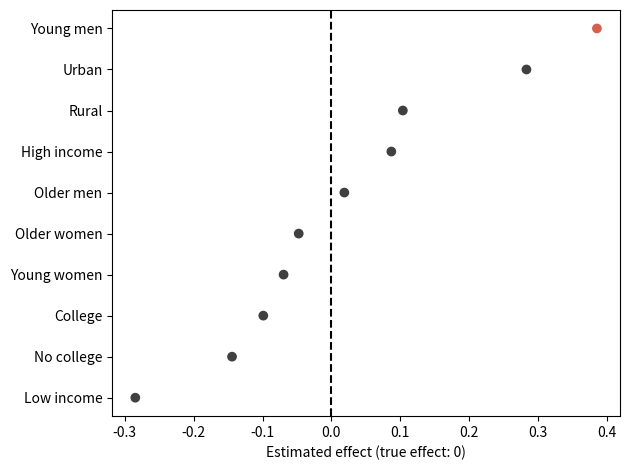

This figure's Python source:
# Story Time: a subgroup "finding" when every true effect is zero.
from statistics import NormalDist
import numpy as np
import matplotlib.pyplot as plt

n_per = 60  # people per arm per subgroup
rng = np.random.default_rng(25)

subgroups = ["Young men", "Young women", "Older men", "Older women",
             "Urban", "Rural", "Low income", "High income", "College",
             "No college"]
res = []
for g in subgroups:
    t, c = rng.normal(size=n_per), rng.normal(size=n_per)  # no effect
    est = t.mean() - c.mean()
    se = np.sqrt(t.var(ddof=1) / n_per + c.var(ddof=1) / n_per)
    p = 2 * (1 - NormalDist().cdf(abs(est / se)))  # normal approximation
    res.append((g, est, p))
res.sort(key=lambda r: -r[1])
for g, est, p in res:
    print(f"{g:12s} estimate {est:6.3f}  p = {p:.3f}")
phrase = {"Urban": "urban residents", "Rural": "rural residents",
          "Low income": "people with low incomes",
          "High income": "people with high incomes",
          "College": "college graduates",
          "No college": "people without a college degree"}
who = phrase.get(res[0][0], res[0][0].lower())
print(f'Tonight\'s story: "The program was especially effective for '
      f'{who}" (p = {res[0][2]:.3f})')

y = np.arange(10)[::-1]
plt.scatter([r[1] for r in res], y,
            c=["#d6604d" if r[2] < 0.05 else "0.25" for r in res])
plt.yticks(y, [r[0] for r in res])
plt.axvline(0, color="black", linestyle="--")
plt.xlabel("Estimated effect (true effect: 0)")
plt.tight_layout()
plt.show()
